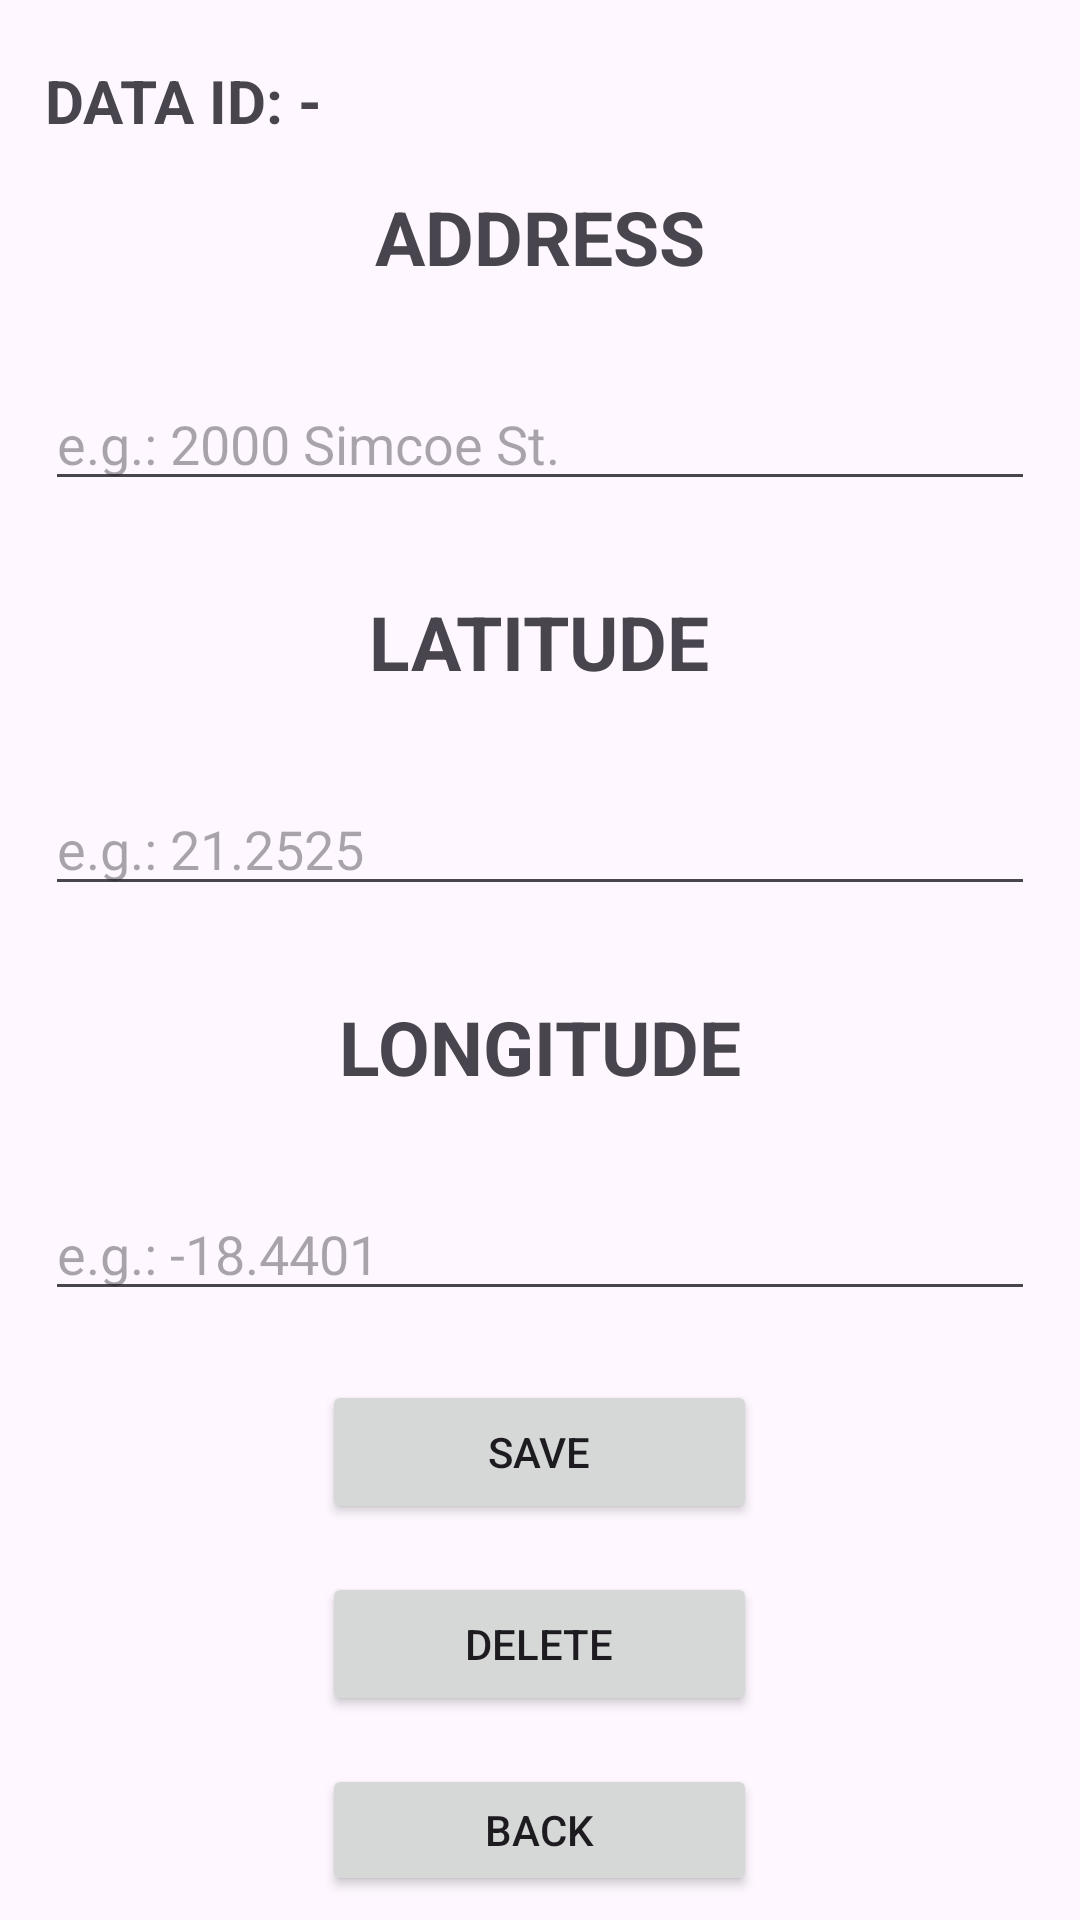

Android layout source for this screen:
<!-- AndroidManifest.xml: application theme Theme.LocationPinnedApp -->
<!-- res/layout/activity_data_editor.xml -->
<?xml version="1.0" encoding="utf-8"?>

<LinearLayout
    xmlns:android="http://schemas.android.com/apk/res/android"
    android:layout_width="match_parent"
    android:layout_height="match_parent"
    android:orientation="vertical">

    <TextView
        android:id="@+id/titleEditData"
        android:layout_width="wrap_content"
        android:layout_height="wrap_content"
        android:layout_gravity="center"
        android:layout_marginTop="15dp"
        android:text="@string/titleEditRecord"
        android:textAlignment="center"
        android:textAppearance="@style/TextAppearance.AppCompat.Large"
        android:visibility="gone"
        android:textStyle="bold" />

    <TextView
        android:id="@+id/textViewDataID"
        android:layout_width="wrap_content"
        android:layout_height="wrap_content"
        android:layout_marginStart="15dp"
        android:layout_marginTop="20dp"
        android:text="@string/id_label"
        android:textAppearance="@style/TextAppearance.AppCompat.Medium"
        android:textSize="20sp"
        android:textStyle="bold" />

    <TextView
        android:id="@+id/labelAddress"
        android:layout_width="wrap_content"
        android:layout_height="wrap_content"
        android:layout_gravity="center"
        android:layout_margin="15dp"
        android:text="@string/label_address"
        android:textSize="25sp"
        android:textStyle="bold" />

    <EditText
        android:id="@+id/editTextAddress"
        android:layout_width="match_parent"
        android:layout_height="wrap_content"
        android:layout_margin="15dp"
        android:hint="@string/hint_address"
        android:inputType="text" />

    <TextView
        android:id="@+id/labelLat"
        android:layout_width="wrap_content"
        android:layout_height="wrap_content"
        android:layout_gravity="center"
        android:layout_margin="15dp"
        android:text="@string/label_lat"
        android:textSize="25sp"
        android:textStyle="bold" />

    <EditText
        android:id="@+id/editTextLatitude"
        android:layout_width="match_parent"
        android:layout_height="wrap_content"
        android:layout_margin="15dp"
        android:hint="@string/label_latitude"
        android:inputType="numberDecimal|numberSigned" />

    <TextView
        android:id="@+id/labelLong"
        android:layout_width="wrap_content"
        android:layout_height="wrap_content"
        android:layout_gravity="center"
        android:layout_margin="15dp"
        android:text="@string/label_long"
        android:textSize="25sp"
        android:textStyle="bold" />

    <EditText
        android:id="@+id/editTextLongitude"
        android:layout_width="match_parent"
        android:layout_height="wrap_content"
        android:layout_margin="15dp"
        android:hint="@string/hint_long"
        android:inputType="numberDecimal|numberSigned" />

    <Button
        android:id="@+id/buttonSave"
        android:layout_width="145dp"
        android:layout_height="wrap_content"
        android:layout_gravity="center"
        android:layout_margin="8dp"
        android:text="@string/save_button" />

    <Button
        android:id="@+id/buttonDelete"
        android:layout_height="wrap_content"
        android:layout_width="145dp"
        android:layout_margin="8dp"
        android:layout_gravity="center"
        android:text="@string/delete_button" />

    <Button
        android:id="@+id/buttonBack"
        android:layout_height="wrap_content"
        android:layout_width="145dp"
        android:layout_gravity="center"
        android:layout_margin="8dp"
        android:text="@string/back_button" />

</LinearLayout>
<!-- resources referenced by this layout -->
<resources>
  <string name="back_button">Back</string>
  <string name="delete_button">Delete</string>
  <string name="hint_address">e.g.: 2000 Simcoe St.</string>
  <string name="hint_long">e.g.: -18.4401</string>
  <string name="id_label">DATA ID: -</string>
  <string name="label_address">ADDRESS</string>
  <string name="label_lat">LATITUDE</string>
  <string name="label_latitude">e.g.: 21.2525</string>
  <string name="label_long">LONGITUDE</string>
  <string name="save_button">Save</string>
  <string name="titleEditRecord">Edit/Delete Data Item</string>
  <style name="Theme.LocationPinnedApp" parent="Base.Theme.LocationPinnedApp" />
  <style name="Base.Theme.LocationPinnedApp" parent="Theme.Material3.DayNight.NoActionBar">
          
          
          <item name="colorPrimary">@color/summerSky</item>
          <item name="colorPrimaryVariant">@color/charcoal</item>
          <item name="colorOnPrimary">@color/white</item>
          
          <item name="android:statusBarColor">?attr/colorPrimaryVariant</item>
      </style>
  <color name="summerSky">#3A9BDC</color>
  <color name="charcoal">#36454F</color>
  <color name="white">#FFFFFFFF</color>
</resources>
